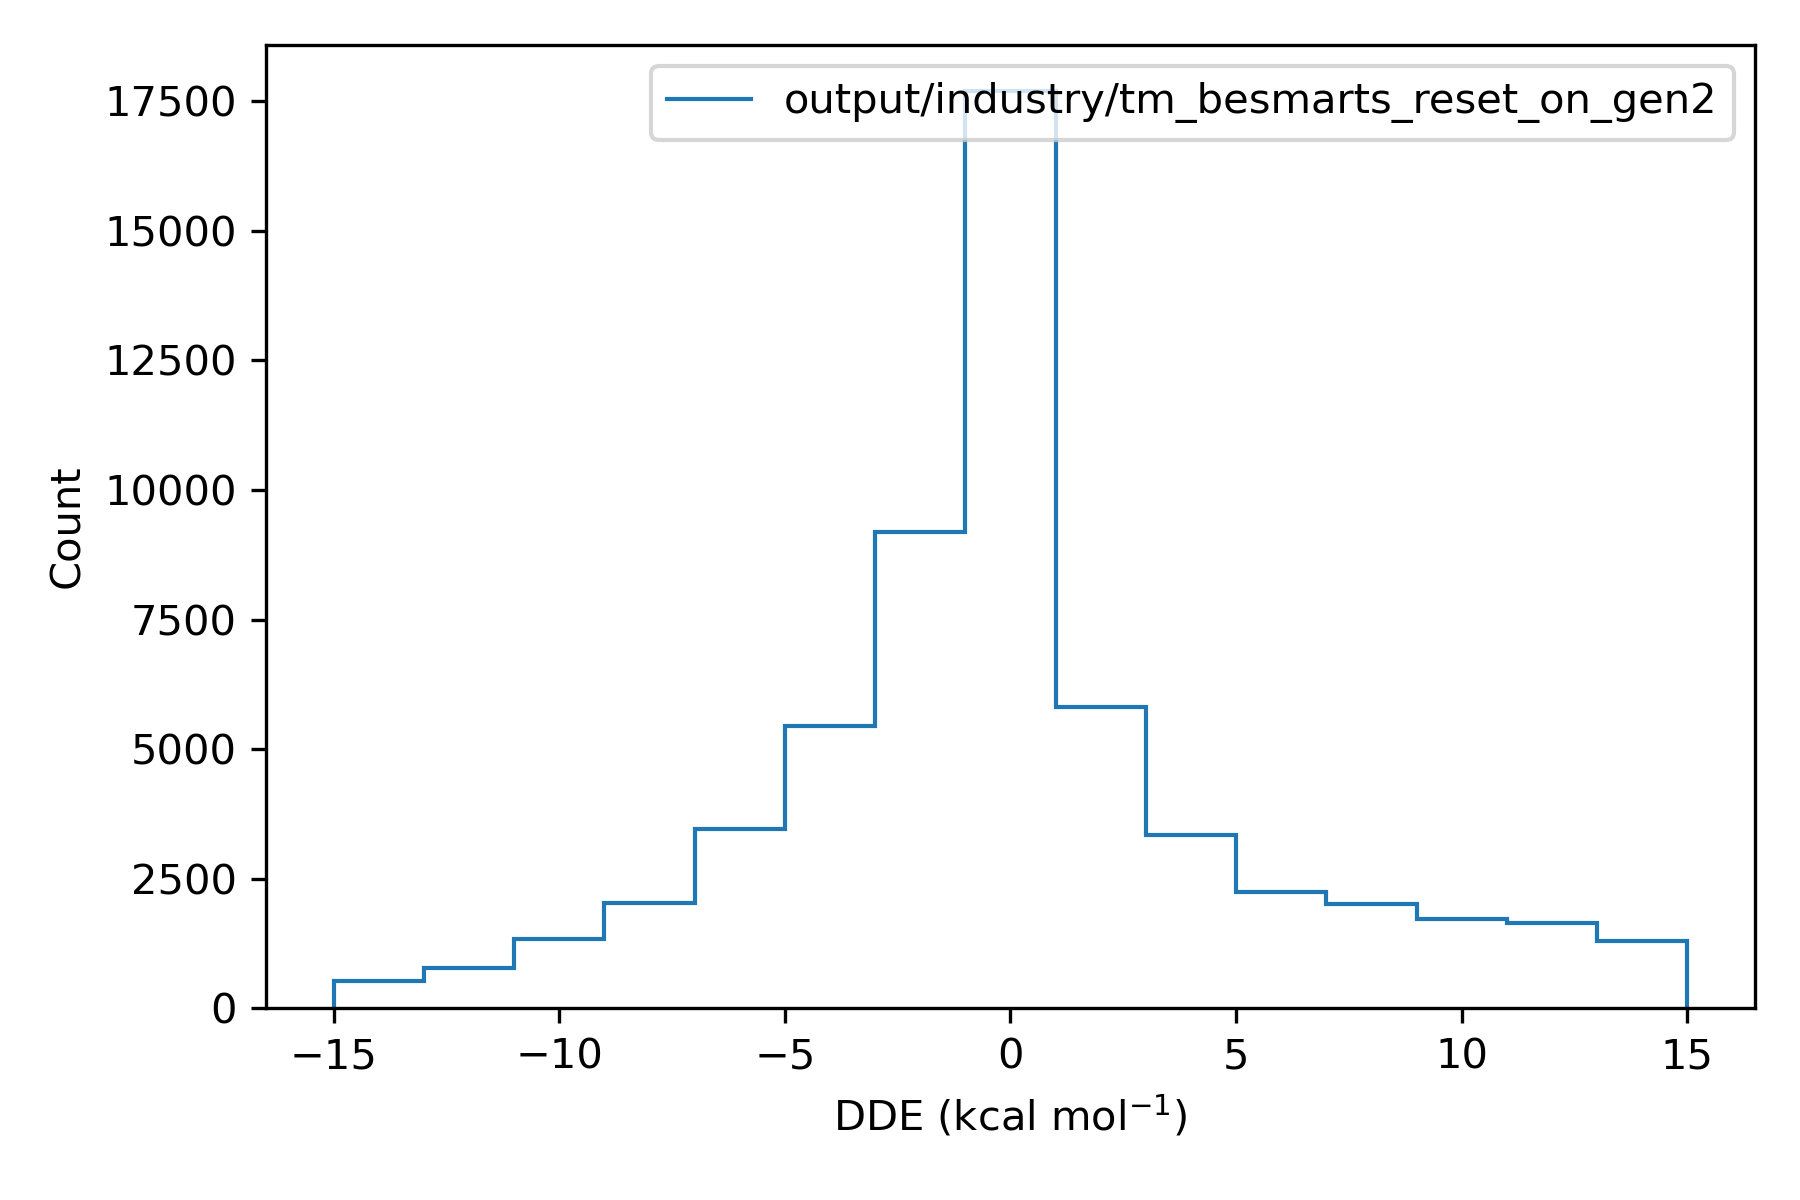

Source data for this figure (header and first rows):
, difference
36975451, -4.998
36975452, -0.5889
36975453, 0.06282
36975454, 
36975455, -1.026
36975456, -6.218
36991787, -0.5971
36991788, -0.3309
36991789, -0.6548
36991790, -0.2734
36991791, 0.2425
36991792, 
36991793, -1.687
36991794, 0.003069
36991795, -0.656
36991796, -0.5991
36987706, 
36987707, 0.0008808
36987708, 0.0005827
36984387, -2.839
36984388, -2.84
36984389, 
36973916, 0.007425
36973917, 
36973918, 0.1877
36973919, 0.1889
37014846, -1.936
37014847, 
37014848, 0.0486
37014849, -1.936
37014850, -1.556
37014851, 0.05135
37014852, 2.399
37014853, -0.4151
36991461, -0.4869
36991462, 1.567
36991463, -1.107
36991464, -1.09
36991465, -0.2235
36991466, 1.565
36991467, 
36991468, 1.549
36991469, -1.105
36991470, -1.557
36969580, 
36969581, 0.006373
37015999, 0.04695
37016000, 
36972482, -5.224
36972483, -4.886
36972484, -4.886
36972485, 
36972486, -4.884
36972487, -0.0001484
36972488, 0.0004338
36972489, -3.146
36973802, 8.102
36973803, 
37016100, 0.04081
37016101, 
... 75,600 more rows
